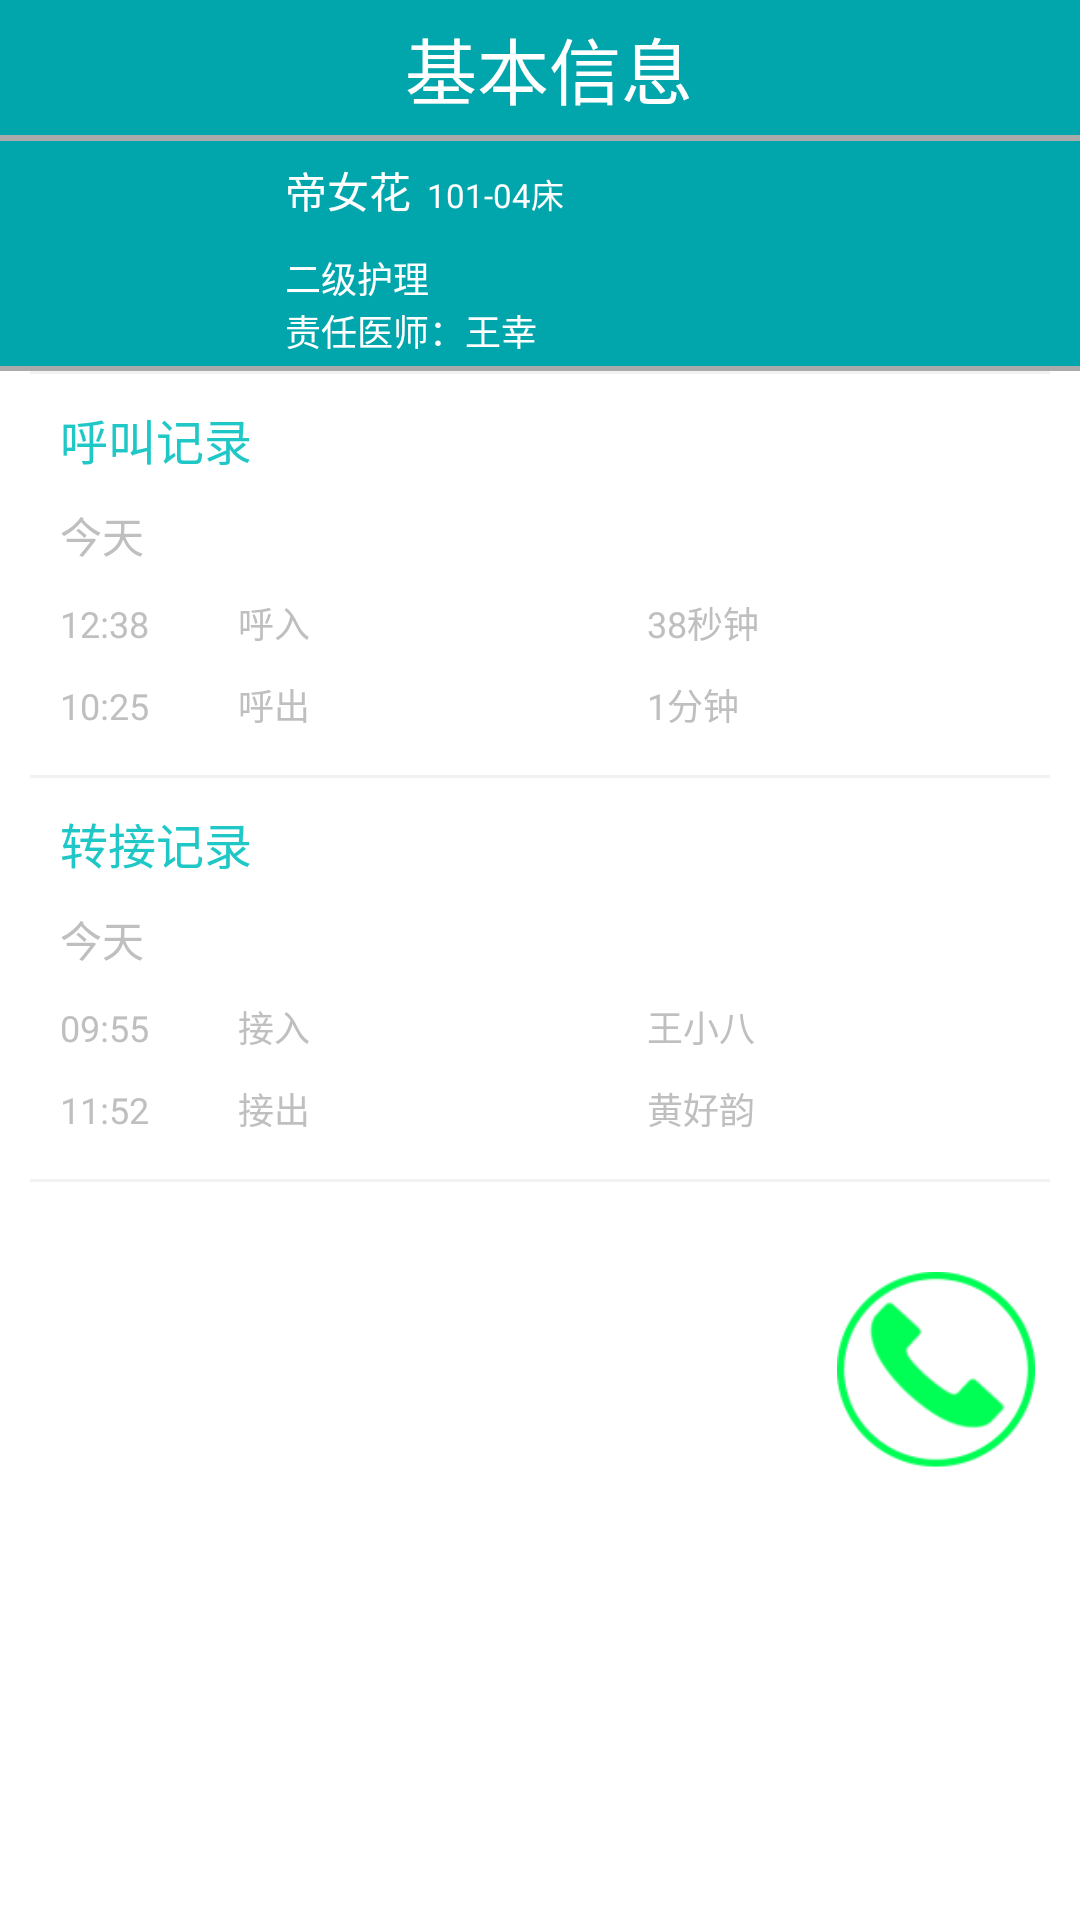

Android layout source for this screen:
<!-- AndroidManifest.xml: activity theme android:Theme.Light.NoTitleBar -->
<!-- res/layout/activity_callrecord.xml -->
<?xml version="1.0" encoding="utf-8"?>
<LinearLayout xmlns:android="http://schemas.android.com/apk/res/android"
    android:layout_width="match_parent"
    android:layout_height="match_parent"
    android:background="#ffffff"
    android:orientation="vertical" >

    <include
        android:layout_width="match_parent"
        android:layout_height="wrap_content"
        layout="@layout/activity_head" />
    
<LinearLayout
    android:layout_width="match_parent"
    android:layout_height="1.5dp"
    android:background="@android:color/darker_gray"/>
    <View
        android:layout_width="match_parent"
        android:layout_height="1dp"
        android:layout_marginLeft="10dp"
        android:layout_marginRight="10dp"
        android:background="#f2f2f2" />
    

    <LinearLayout
        android:layout_width="wrap_content"
        android:layout_height="wrap_content"
        android:orientation="vertical" >

        <TextView
            android:layout_width="wrap_content"
            android:layout_height="wrap_content"
            android:layout_marginLeft="20dp"
            android:layout_marginTop="10dp"
            android:text="呼叫记录"
            android:textColor="#1fc8c6"
            android:textSize="16sp" />

        <TextView
            android:layout_width="wrap_content"
            android:layout_height="wrap_content"
            android:layout_marginLeft="20dp"
            android:layout_marginTop="10dp"
            android:text="今天"
            android:textColor="#bfbfbf"
            android:textSize="14sp" />

        <TextView
            android:layout_width="wrap_content"
            android:layout_height="wrap_content"
            android:layout_marginLeft="20dp"
            android:layout_marginTop="10dp"
            android:text="12:38    		  呼入 							                       38秒钟 "
            android:textColor="#bfbfbf"
            android:textSize="12sp" />

        <TextView
            android:layout_width="wrap_content"
            android:layout_height="wrap_content"
            android:layout_marginLeft="20dp"
            android:layout_marginTop="10dp"
            android:text="10:25    		  呼出 							                       1分钟 "
            android:textColor="#bfbfbf"
            android:textSize="12sp" />
    </LinearLayout>

    

    <View
        android:layout_width="match_parent"
        android:layout_height="1dp"
        android:layout_marginLeft="10dp"
        android:layout_marginRight="10dp"
        android:layout_marginTop="15dp"
        android:background="#f2f2f2" />

    

    <LinearLayout
        android:layout_width="wrap_content"
        android:layout_height="wrap_content"
        android:orientation="vertical" >

        <TextView
            android:layout_width="wrap_content"
            android:layout_height="wrap_content"
            android:layout_marginLeft="20dp"
            android:layout_marginTop="10dp"
            android:text="转接记录"
            android:textColor="#1fc8c6"
            android:textSize="16sp" />

        <TextView
            android:layout_width="wrap_content"
            android:layout_height="wrap_content"
            android:layout_marginLeft="20dp"
            android:layout_marginTop="10dp"
            android:text="今天"
            android:textColor="#bfbfbf"
            android:textSize="14sp" />

        <TextView
            android:layout_width="wrap_content"
            android:layout_height="wrap_content"
            android:layout_marginLeft="20dp"
            android:layout_marginTop="10dp"
            android:text="09:55    		  接入 							                       王小八 "
            android:textColor="#bfbfbf"
            android:textSize="12sp" />

        <TextView
            android:layout_width="wrap_content"
            android:layout_height="wrap_content"
            android:layout_marginLeft="20dp"
            android:layout_marginTop="10dp"
            android:text="11:52    		  接出 							                       黄好韵 "
            android:textColor="#bfbfbf"
            android:textSize="12sp" />
    </LinearLayout>

    

    <View
        android:layout_width="match_parent"
        android:layout_height="1dp"
        android:layout_marginLeft="10dp"
        android:layout_marginRight="10dp"
        android:layout_marginTop="15dp"
        android:background="#f2f2f2" />

    <ImageButton
        android:layout_width="66dp"
        android:layout_height="66dp"
        android:layout_gravity="right"
        android:layout_marginRight="15dp"
        android:layout_marginTop="30dp"
        android:background="@drawable/call" />

</LinearLayout>
<!-- res/layout/activity_head.xml (included above) -->
<?xml version="1.0" encoding="utf-8"?>
<LinearLayout xmlns:android="http://schemas.android.com/apk/res/android"
    android:layout_width="match_parent"
    android:layout_height="match_parent"
    android:orientation="vertical" >

    <LinearLayout
        android:layout_width="match_parent"
        android:layout_height="45dp"
        android:background="#00a6ac"
        android:orientation="horizontal" >

        <ImageButton
            android:id="@+id/head_left"
            android:layout_width="20dp"
            android:layout_height="30dp"
            android:layout_gravity="center"
            android:layout_marginLeft="15dp"
            android:background="@drawable/back_tip" />

        <TextView
            android:id="@+id/head_middle"
            android:layout_width="0dp"
            android:layout_height="wrap_content"
            android:layout_weight="1"
            android:layout_gravity="center_vertical"
            android:layout_marginLeft="100dp"
            android:text="基本信息"
            android:textColor="#ffffff"
            android:textSize="24sp" />

        <ImageButton
            android:id="@+id/head_search"
            android:layout_width="25dp"
            android:layout_height="25dp"
            android:layout_gravity="center"
            android:layout_marginRight="15dp"
            android:background="@drawable/searching"
            android:visibility="gone"/>
    </LinearLayout>
    <LinearLayout
        android:layout_width="match_parent"
        android:layout_height="2dp"
        android:background="@android:color/darker_gray"/>

          <LinearLayout
             android:layout_width="match_parent"
             android:layout_height="75dp"
             android:background="#00a6ac"
             android:orientation="horizontal" >

             <ImageView
                 android:layout_width="60dp"
                 android:layout_height="60dp"
                 android:layout_gravity="center"
                 android:layout_marginLeft="15dp"
                 android:background="@drawable/nurse_photo" />

            <LinearLayout
                 android:layout_width="wrap_content"
                 android:layout_height="match_parent"
                 android:layout_marginLeft="20dp"
                 android:orientation="vertical" >

                 <LinearLayout
                     android:layout_width="wrap_content"
                     android:layout_height="wrap_content"
                     android:layout_marginTop="6dp"
                     android:orientation="horizontal" >

                     <TextView
                         android:id="@+id/patient_info_name_tv"
                         android:layout_width="wrap_content"
                         android:layout_height="wrap_content"
                         android:text="帝女花"
                         android:textColor="#ffffff"
                         android:textSize="14sp" />

                     <TextView
                         android:id="@+id/patient_room_bed_tv"
                         android:layout_width="wrap_content"
                         android:layout_height="wrap_content"
                         android:text="  101-04床"
                         android:textColor="#ffffff"
                         android:textSize="11sp" />
                 </LinearLayout>

                 <TextView
                     android:layout_width="wrap_content"
                     android:layout_height="wrap_content"
                     android:layout_marginTop="10dp"
                     android:text="二级护理"
                     android:textColor="#ffffff"
                     android:textSize="12sp" />

                 <TextView
                     android:id="@+id/patient_doctor_tv"
                     android:layout_width="wrap_content"
                     android:layout_height="wrap_content"
                     android:text="责任医师：王幸"
                     android:textColor="#ffffff"
                     android:textSize="12sp" />

               
                 <TextView
                     android:layout_width="match_parent"
                     android:layout_height="wrap_content"
                     android:text="12miejfowro wfe"
                     android:textSize="12sp"
                     android:visibility="gone"/>
             </LinearLayout>

              <ImageButton
                  android:id="@+id/head_add"
                  android:layout_width="35dp"
                  android:layout_height="35dp"
                  android:layout_marginLeft="90dp"
                  android:background="@drawable/add"
                  android:layout_gravity="center"
                  android:visibility="gone"/>
    </LinearLayout>
</LinearLayout>
<!-- resources referenced by this layout -->
<resources>
  <!-- drawable add: png bitmap (drawable, 4060 bytes) -->
  <!-- drawable call: png bitmap (drawable, 21792 bytes) -->
  <!-- drawable searching: png bitmap (drawable, 3413 bytes) -->
</resources>
